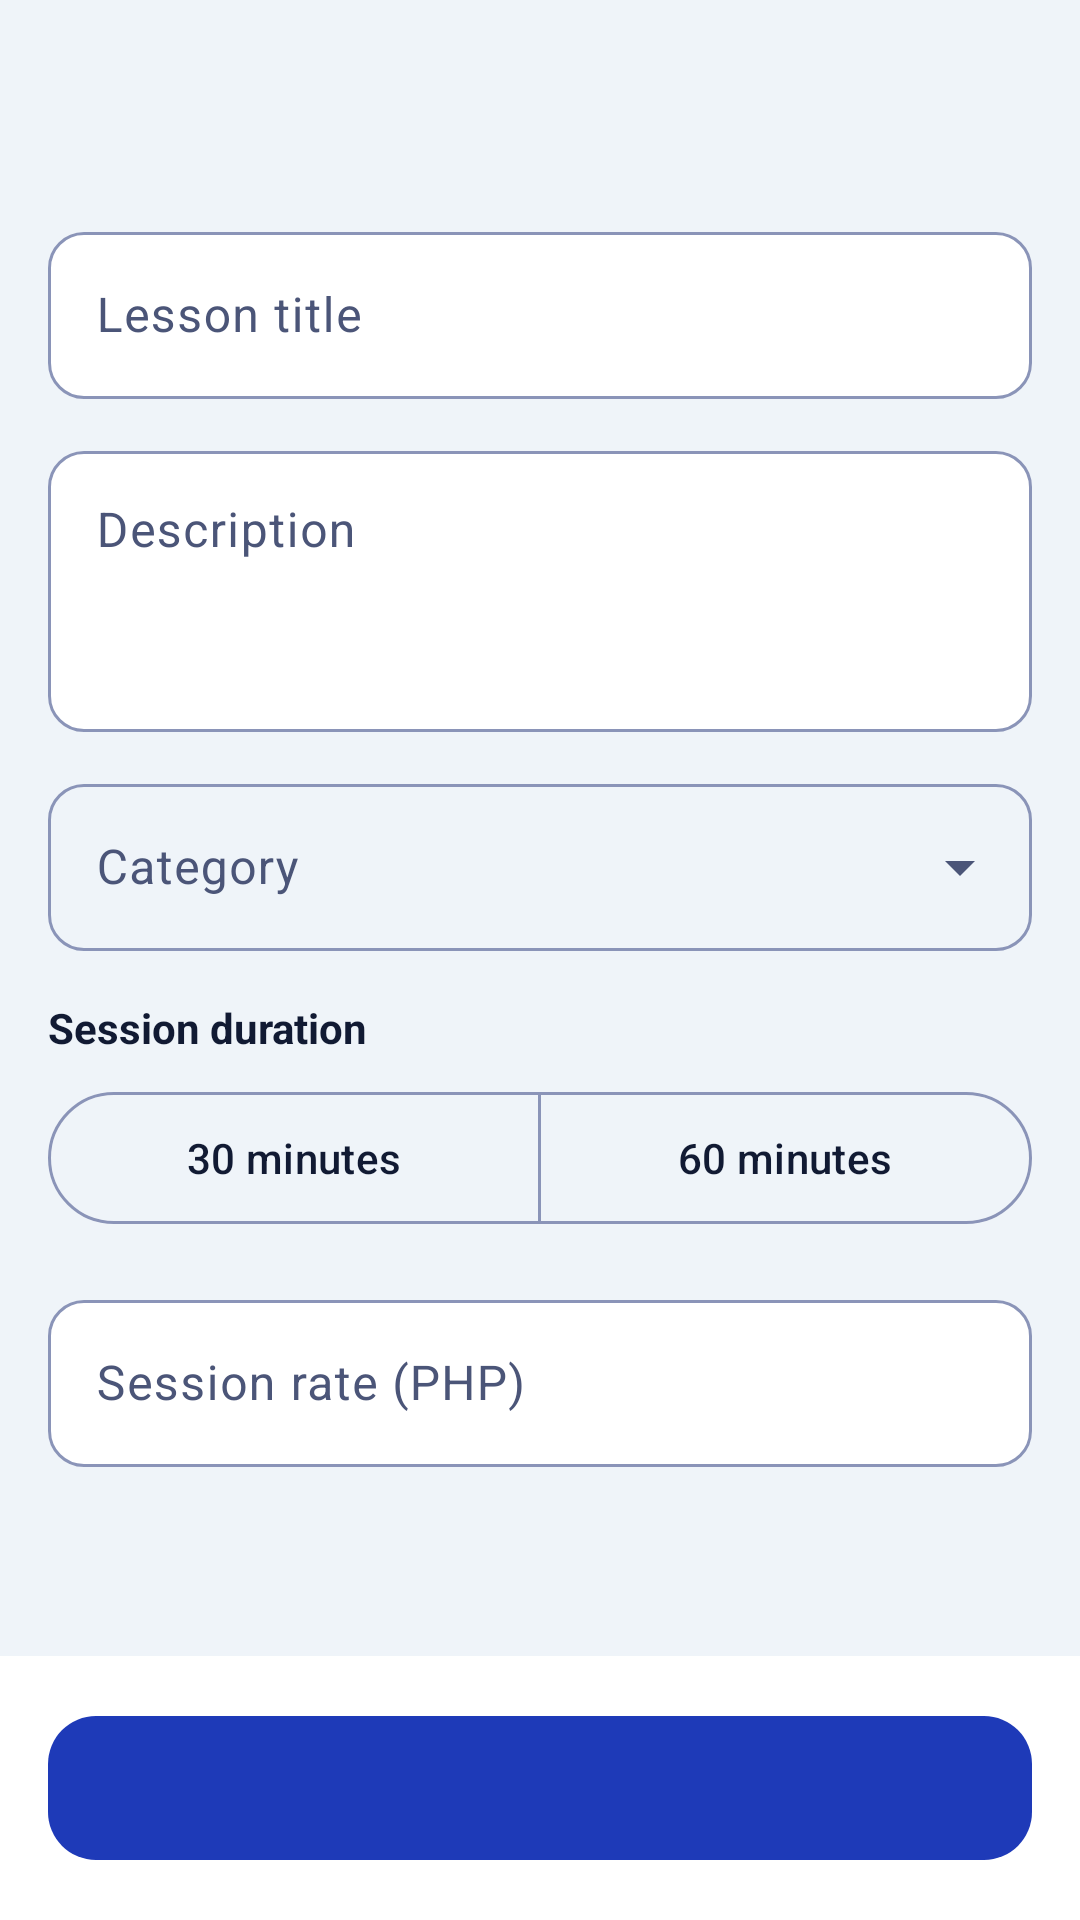

Android layout source for this screen:
<!-- AndroidManifest.xml: application theme Theme.Senyas -->
<!-- res/layout/fragment_lesson_form.xml -->
<?xml version="1.0" encoding="utf-8"?>
<LinearLayout xmlns:android="http://schemas.android.com/apk/res/android"
    xmlns:app="http://schemas.android.com/apk/res-auto"
    android:layout_width="match_parent"
    android:layout_height="match_parent"
    android:orientation="vertical">

    <include layout="@layout/view_top_bar" />

    <ScrollView android:layout_width="match_parent" android:layout_height="0dp" android:layout_weight="1">
        <LinearLayout android:layout_width="match_parent" android:layout_height="wrap_content" android:orientation="vertical" android:padding="16dp">

            <com.google.android.material.textfield.TextInputLayout android:id="@+id/til_title" android:layout_width="match_parent" android:layout_height="wrap_content" android:hint="@string/lesson_title">
                <com.google.android.material.textfield.TextInputEditText android:id="@+id/et_title" android:layout_width="match_parent" android:layout_height="wrap_content" android:inputType="textCapSentences" android:maxLength="200" />
            </com.google.android.material.textfield.TextInputLayout>

            <com.google.android.material.textfield.TextInputLayout android:id="@+id/til_desc" android:layout_width="match_parent" android:layout_height="wrap_content" android:layout_marginTop="12dp" android:hint="@string/description">
                <com.google.android.material.textfield.TextInputEditText android:id="@+id/et_desc" android:layout_width="match_parent" android:layout_height="wrap_content" android:gravity="top" android:inputType="textMultiLine|textCapSentences" android:minLines="3" android:maxLength="10000" />
            </com.google.android.material.textfield.TextInputLayout>

            <com.google.android.material.textfield.TextInputLayout
                android:id="@+id/til_cat"
                style="@style/Widget.Material3.TextInputLayout.OutlinedBox.ExposedDropdownMenu"
                android:layout_width="match_parent"
                android:layout_height="wrap_content"
                android:layout_marginTop="12dp"
                android:hint="@string/category"
                app:boxCornerRadiusBottomEnd="12dp"
                app:boxCornerRadiusBottomStart="12dp"
                app:boxCornerRadiusTopEnd="12dp"
                app:boxCornerRadiusTopStart="12dp">
                <com.google.android.material.textfield.MaterialAutoCompleteTextView android:id="@+id/actv_cat" android:layout_width="match_parent" android:layout_height="wrap_content" android:inputType="none" />
            </com.google.android.material.textfield.TextInputLayout>

            <TextView android:layout_width="wrap_content" android:layout_height="wrap_content" android:layout_marginTop="16dp" android:text="@string/session_duration" android:textColor="@color/text_primary" android:textSize="14sp" android:textStyle="bold" />
            <com.google.android.material.button.MaterialButtonToggleGroup android:id="@+id/toggle_duration" android:layout_width="match_parent" android:layout_height="wrap_content" android:layout_marginTop="8dp" app:selectionRequired="true" app:singleSelection="true">
                <com.google.android.material.button.MaterialButton android:id="@+id/btn_dur30" style="?attr/materialButtonOutlinedStyle" android:layout_width="0dp" android:layout_height="wrap_content" android:minHeight="52dp" android:layout_weight="1" android:text="@string/s_30_minutes" />
                <com.google.android.material.button.MaterialButton android:id="@+id/btn_dur60" style="?attr/materialButtonOutlinedStyle" android:layout_width="0dp" android:layout_height="wrap_content" android:minHeight="52dp" android:layout_weight="1" android:text="@string/s_60_minutes" />
            </com.google.android.material.button.MaterialButtonToggleGroup>

            <com.google.android.material.textfield.TextInputLayout android:id="@+id/til_rate" android:layout_width="match_parent" android:layout_height="wrap_content" android:layout_marginTop="16dp" android:hint="@string/session_rate_php">
                <com.google.android.material.textfield.TextInputEditText android:id="@+id/et_rate" android:layout_width="match_parent" android:layout_height="wrap_content" android:inputType="numberSigned" />
            </com.google.android.material.textfield.TextInputLayout>

            <TextView android:id="@+id/tv_banner" android:layout_width="match_parent" android:layout_height="wrap_content" android:layout_marginTop="12dp" android:background="@drawable/bg_tile" android:backgroundTint="@color/tag_grey" android:padding="12dp" android:text="@string/your_other_entries_are_kept" android:textColor="@color/text_primary" android:textSize="13sp" android:visibility="gone" />

            <TextView android:id="@+id/tv_hint" android:layout_width="match_parent" android:layout_height="wrap_content" android:layout_marginTop="12dp" android:textColor="@color/text_secondary" android:textSize="13sp" />
        </LinearLayout>
    </ScrollView>

    <LinearLayout android:layout_width="match_parent" android:layout_height="wrap_content" android:background="@color/surface" android:orientation="vertical" android:padding="16dp">
        <com.google.android.material.button.MaterialButton android:id="@+id/btn_primary" android:layout_width="match_parent" android:layout_height="56dp" android:textSize="16sp" android:textStyle="bold" app:cornerRadius="16dp" />
        <com.google.android.material.button.MaterialButton android:id="@+id/btn_media" style="?attr/materialButtonOutlinedStyle" android:layout_width="match_parent" android:layout_height="56dp" android:layout_marginTop="8dp" android:text="@string/title_media" android:textSize="16sp" android:textStyle="bold" android:visibility="gone" app:cornerRadius="16dp" />
        <TextView android:id="@+id/btn_delete" android:layout_width="match_parent" android:layout_height="48dp" android:layout_marginTop="4dp" android:background="?attr/selectableItemBackground" android:gravity="center" android:text="@string/delete_lesson" android:textColor="@color/error" android:textSize="15sp" android:textStyle="bold" android:visibility="gone" />
    </LinearLayout>
</LinearLayout>
<!-- res/layout/view_top_bar.xml (included above) -->
<?xml version="1.0" encoding="utf-8"?>
<LinearLayout xmlns:android="http://schemas.android.com/apk/res/android" xmlns:app="http://schemas.android.com/apk/res-auto"
    android:layout_width="match_parent"
    android:layout_height="56dp"
    android:gravity="center_vertical"
    android:orientation="horizontal"
    android:paddingStart="4dp"
    android:paddingEnd="16dp">

    <ImageButton
        android:id="@+id/btn_back"
        android:layout_width="48dp"
        android:layout_height="48dp"
        android:background="?attr/selectableItemBackgroundBorderless"
        android:contentDescription="@string/back"
        android:src="@drawable/ic_back"
        app:tint="@color/text_primary" />

    <TextView
        android:id="@+id/tv_bar_title"
        android:layout_width="wrap_content"
        android:layout_height="wrap_content"
        android:layout_marginStart="4dp"
        android:textColor="@color/text_primary"
        android:textSize="20sp"
        android:textStyle="bold" />
</LinearLayout>
<!-- resources referenced by this layout -->
<resources>
  <color name="error">#B3261E</color>
  <color name="surface">#FFFFFF</color>
  <color name="tag_grey">#E6E8EE</color>
  <color name="text_primary">#111A33</color>
  <color name="text_secondary">#4B5578</color>
  <string name="back">Back</string>
  <string name="category">Category</string>
  <string name="delete_lesson">Delete lesson</string>
  <string name="description">Description</string>
  <string name="lesson_title">Lesson title</string>
  <string name="s_30_minutes">30 minutes</string>
  <string name="s_60_minutes">60 minutes</string>
  <string name="session_duration">Session duration</string>
  <string name="session_rate_php">Session rate (PHP)</string>
  <string name="title_media">Media &amp; availability</string>
  <string name="your_other_entries_are_kept">Your other entries are kept. Correct the highlighted fields and try again.</string>
  <style name="Theme.Senyas" parent="Theme.Material3.DayNight.NoActionBar">
          <item name="colorPrimary">@color/senyas_blue</item>
          <item name="colorOnPrimary">@color/white</item>
          <item name="colorPrimaryContainer">@color/blue_container</item>
          <item name="colorOnPrimaryContainer">@color/senyas_blue</item>
          <item name="colorSecondary">@color/sun_yellow</item>
          <item name="colorOnSecondary">@color/navy</item>
          <item name="android:colorBackground">@color/background</item>
          <item name="colorSurface">@color/surface</item>
          <item name="colorOnSurface">@color/text_primary</item>
          <item name="colorOnSurfaceVariant">@color/text_secondary</item>
          <item name="colorOutline">@color/outline</item>
          <item name="colorError">@color/error</item>
          <item name="android:statusBarColor">@color/background</item>
          <item name="android:windowLightStatusBar">true</item>
          <item name="textInputStyle">@style/Widget.Senyas.TextField</item>
      </style>
  <color name="senyas_blue">#1E3AB8</color>
  <color name="white">#FFFFFFFF</color>
  <color name="blue_container">#DFE5FF</color>
  <color name="sun_yellow">#FFC22D</color>
  <color name="navy">#111A33</color>
  <color name="background">#EFF4F9</color>
  <color name="outline">#8A94B8</color>
  <style name="Widget.Senyas.TextField" parent="Widget.Material3.TextInputLayout.OutlinedBox">
          <item name="boxCornerRadiusTopStart">12dp</item>
          <item name="boxCornerRadiusTopEnd">12dp</item>
          <item name="boxCornerRadiusBottomStart">12dp</item>
          <item name="boxCornerRadiusBottomEnd">12dp</item>
          <item name="boxBackgroundColor">@color/surface</item>
      </style>
</resources>
